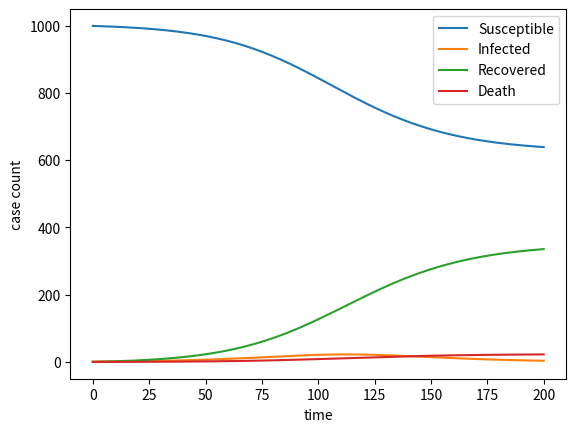
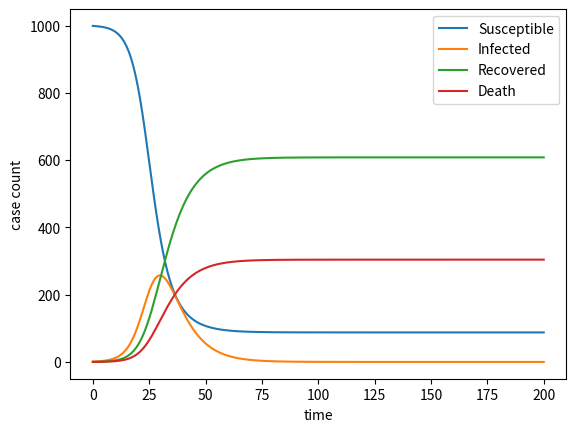
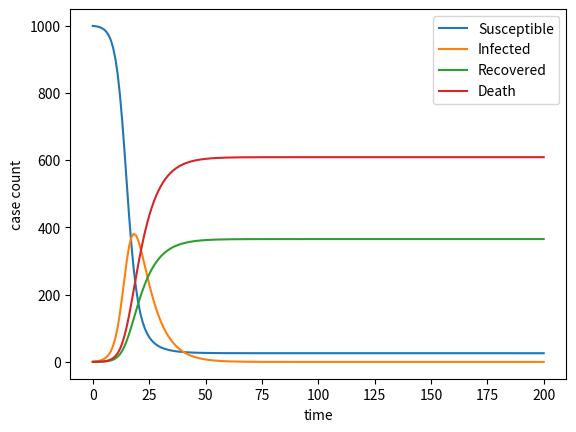
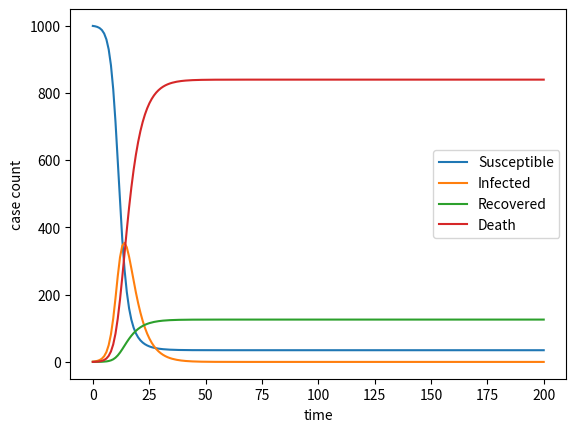

Here is the Python script that generated these plots, in order:
#!/usr/bin/env python

from scipy import integrate
import numpy as np
import matplotlib.pyplot as plt
import math

"initial conditions"
S0 = 999.0
I0 = 1.0
R0 = 0
D0 = 0
N = 1000.0

"different beta, gamma, and mu values simulate different scenarios from moderate to dire"
beta = np.array([0.2, 0.4, 0.6, 0.8])
gamma = np.array([0.15, 0.1, 0.06, 0.03])
mu = np.array([0.01, 0.05, 0.1, 0.2])
t = np.linspace(0, 200, 200)

def SIR_model(y, t, beta, gamma, mu):
    S, I, R, D = y
    dS_dt = - (beta*S*I)/N
    dI_dt = (beta*S*I)/N - gamma*I - mu*I
    dR_dt = gamma*I
    dD_dt = mu*I
    return [dS_dt, dI_dt, dR_dt, dD_dt]

case_1 = (beta[0], gamma[0], mu[0])
result_raw = np.array(integrate.odeint(SIR_model, [S0, I0, R0, D0], t, args=(case_1)))
S = result_raw[:,0]
I = result_raw[:,1]
R = result_raw[:,2]
D = result_raw[:,3]
plt.figure(1)
plt.plot(t, S, label="Susceptible")
plt.plot(t, I, label="Infected")
plt.plot(t, R, label="Recovered")
plt.plot(t, D, label="Death")
plt.legend()
plt.xlabel("time")
plt.ylabel("case count")

case_2 = (beta[1], gamma[1], mu[1])
result_raw = np.array(integrate.odeint(SIR_model, [S0, I0, R0, D0], t, args=(case_2)))
S = result_raw[:,0]
I = result_raw[:,1]
R = result_raw[:,2]
D = result_raw[:,3]
plt.figure(2)
plt.plot(t, S, label="Susceptible")
plt.plot(t, I, label="Infected")
plt.plot(t, R, label="Recovered")
plt.plot(t, D, label="Death")
plt.legend()
plt.xlabel("time")
plt.ylabel("case count")

case_3 = (beta[2], gamma[2], mu[2])
result_raw = np.array(integrate.odeint(SIR_model, [S0, I0, R0, D0], t, args=(case_3)))
S = result_raw[:,0]
I = result_raw[:,1]
R = result_raw[:,2]
D = result_raw[:,3]
plt.figure(3)
plt.plot(t, S, label="Susceptible")
plt.plot(t, I, label="Infected")
plt.plot(t, R, label="Recovered")
plt.plot(t, D, label="Death")
plt.legend()
plt.xlabel("time")
plt.ylabel("case count")

case_4 = (beta[3], gamma[3], mu[3])
result_raw = np.array(integrate.odeint(SIR_model, [S0, I0, R0, D0], t, args=(case_4)))
S = result_raw[:,0]
I = result_raw[:,1]
R = result_raw[:,2]
D = result_raw[:,3]
plt.figure(4)
plt.plot(t, S, label="Susceptible")
plt.plot(t, I, label="Infected")
plt.plot(t, R, label="Recovered")
plt.plot(t, D, label="Death")
plt.legend()
plt.xlabel("time")
plt.ylabel("case count")

plt.show()

